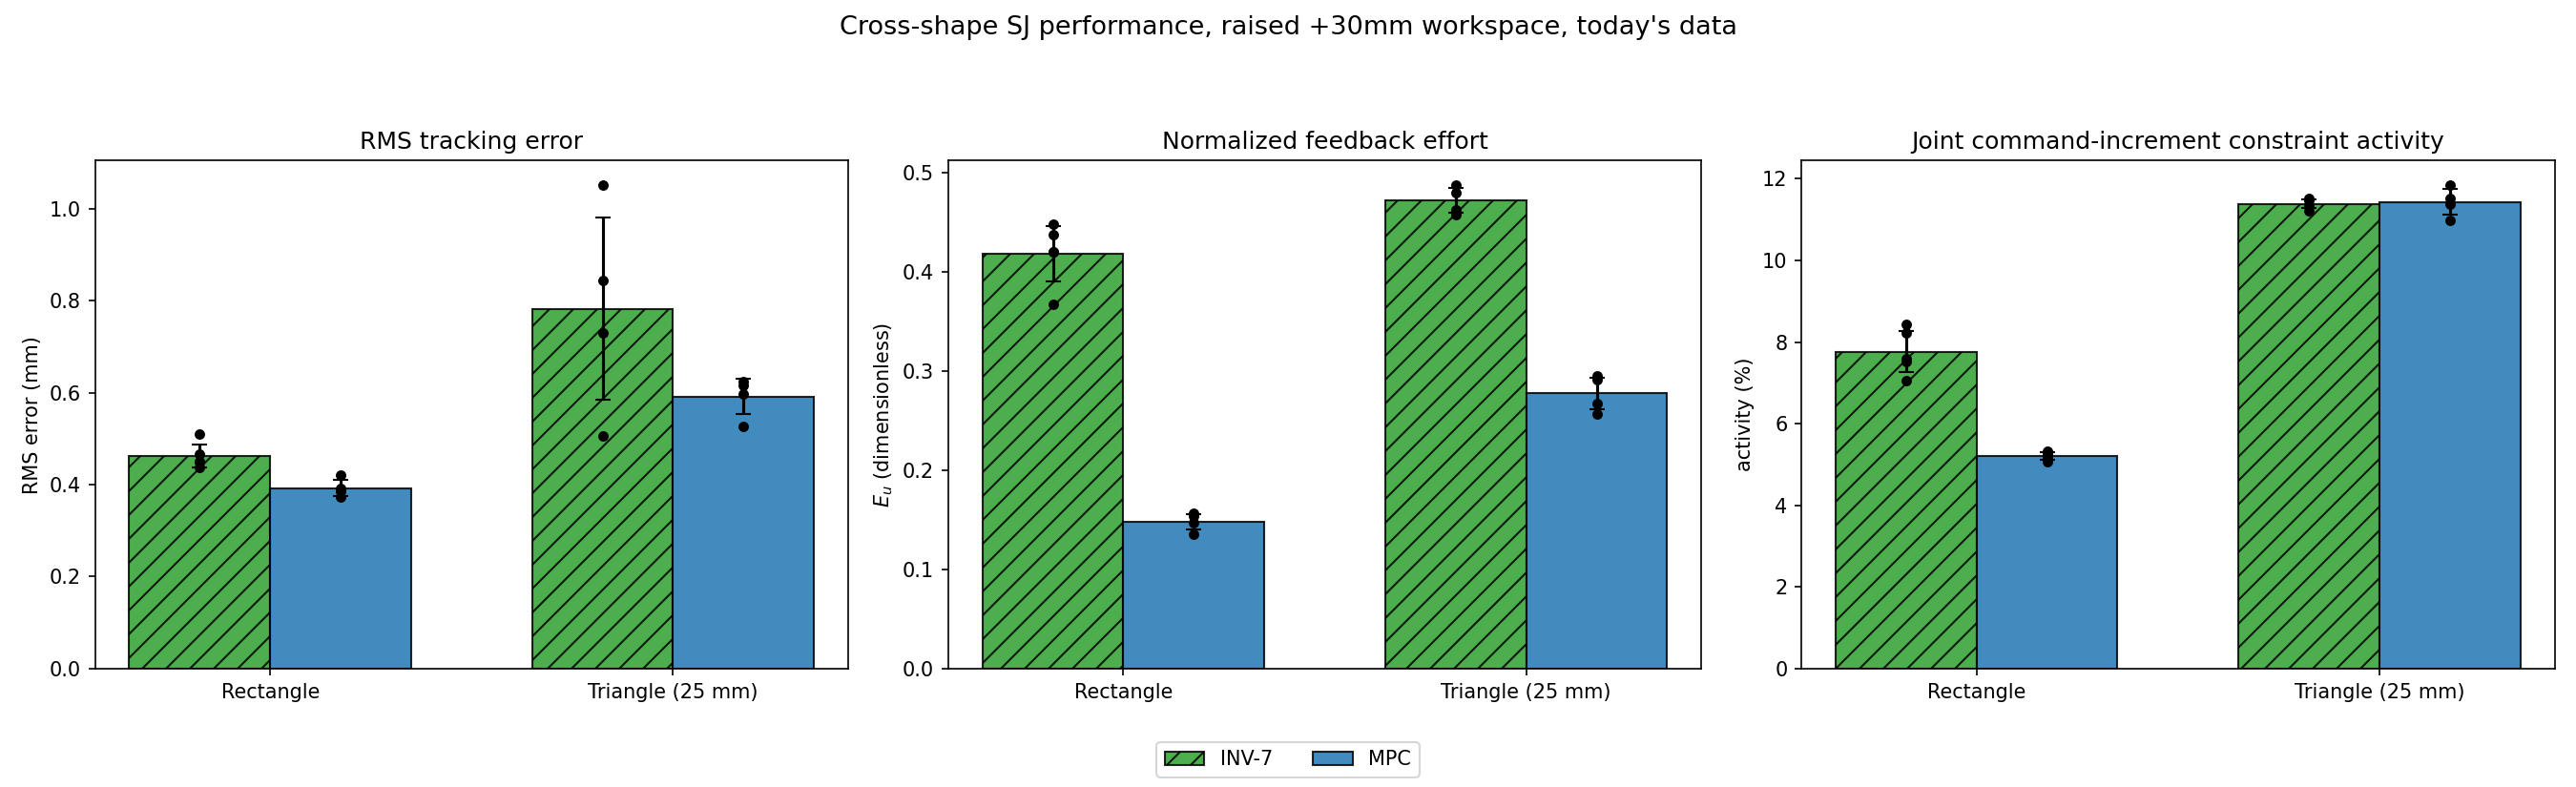

Write the Python code that produced this figure.
"""Cross-shape SJ performance figure, in the style of
paper_package_2026-09-21/00_main/Figure2_cross_shape_SJ_performance.png:
3 panels (RMS tracking error, normalized feedback effort E_u, joint
command-increment constraint activity %), bars = INV-7 (green, hatched)
vs MPC (blue), one bar-pair per shape, individual rep dots overlaid.
Rectangle + triangle only (today's data; U-shape excluded, see
ANALYSIS.md). Uses the SJ (genuine schedule) runs -- this is a clean-
model performance comparison, not the FJ/SJ robustness question (that's
Figures 2/3 in this folder).

Metric definitions (reconstructed, see ANALYSIS.md's caveats):
  E_u: per-rep MEAN of the normalized combined feedback effort
       ||S_u^-1(u0-u_ref)|| across all ticks (same normalization as used
       throughout this project: S_u,q=0.05 rad/s, S_u,L=0.005 m/s).
  activity (%): per-rep MEAN over all (tick, joint) pairs of
       |dq_i|/max_joint_step_rad * 100 -- an average utilization level,
       not a saturation-threshold probability (which was already reported
       as P(active>=0.9) in the earlier effort_and_constraint_activity
       figures and is far smaller, <1%, for both controllers on every
       shape tested).

Run from the repo root:
    python3 close_loop_logs/myrun/paper_style_analysis_2026-09-24/fig2_cross_shape_sj_performance.py
"""
import json
import os

import matplotlib
matplotlib.use("Agg")
import matplotlib.pyplot as plt
import numpy as np

OUTDIR = os.path.dirname(os.path.abspath(__file__))
MAX_JOINT_STEP_RAD = 0.010
S_U_Q = 0.05
S_U_L = 0.005

RECT_DIR = "close_loop_logs/myrun"
TRI_DIR = "close_loop_logs/myrun"

SHAPES = {
    "Rectangle": dict(
        plan_dir="plans/rectangle_10x15mm_skipglobal_zraise30mm_2026-09-24/time_parameterized_configuration_path",
        mpc_sj=[
            f"{RECT_DIR}/mpc_delay_aware_insertion_anchor_zraise30mm_rep2_20260924T113512Z",
            f"{RECT_DIR}/mpc_delay_aware_insertion_anchor_zraise30mm_rep3_20260924T113637Z",
            f"{RECT_DIR}/mpc_delay_aware_insertion_anchor_zraise30mm_rep4_20260924T113802Z",
            f"{RECT_DIR}/mpc_delay_aware_insertion_anchor_zraise30mm_rep5_20260924T114043Z",
        ],
        inv_sj=[
            f"{RECT_DIR}/inv_7dof_delay_aware_zraise30mm_20260924T103744Z",
            f"{RECT_DIR}/inv_7dof_delay_aware_kp1_zraise30mm_rep2_20260924T111308Z",
            f"{RECT_DIR}/inv_7dof_delay_aware_kp1_zraise30mm_rep3_20260924T111434Z",
            f"{RECT_DIR}/inv_7dof_delay_aware_kp1_zraise30mm_rep4_20260924T111548Z",
            f"{RECT_DIR}/inv_7dof_delay_aware_kp1_zraise30mm_rep5_20260924T111702Z",
        ],
    ),
    "Triangle (25 mm)": dict(
        plan_dir="plans/triangle_base25mm_skipglobal_zraise30mm_2026-09-24/time_parameterized_configuration_path",
        mpc_sj=[
            f"{TRI_DIR}/triangle_wide_zraise30mm_closed_mpc_SJ_rep1_20260924T162512Z",
            f"{TRI_DIR}/triangle_wide_zraise30mm_closed_mpc_SJ_rep2_20260924T162637Z",
            f"{TRI_DIR}/triangle_wide_zraise30mm_closed_mpc_SJ_rep3_20260924T162805Z",
            f"{TRI_DIR}/triangle_wide_zraise30mm_closed_mpc_SJ_rep4_20260924T162939Z",
        ],
        inv_sj=[
            f"{TRI_DIR}/triangle_wide_zraise30mm_closed_inv7_SJ_rep1_20260924T164854Z",
            f"{TRI_DIR}/triangle_wide_zraise30mm_closed_inv7_SJ_rep2_20260924T163610Z",
            f"{TRI_DIR}/triangle_wide_zraise30mm_closed_inv7_SJ_rep3_20260924T163730Z",
            f"{TRI_DIR}/triangle_wide_zraise30mm_closed_inv7_SJ_rep4_20260924T163855Z",
        ],
    ),
}


def load_rows(rundir):
    rows = [json.loads(l) for l in open(f"{rundir}/path_follow.jsonl")]
    rows.sort(key=lambda r: r["step"])
    return rows


def per_rep_metrics(rundir, plan_dir):
    import glob
    plan = np.load(glob.glob(plan_dir + "/*.npz")[0])
    input_reference = plan["input_reference"]
    N_REF = plan["state_reference"].shape[0]
    rows = load_rows(rundir)
    err = np.array([r["error_norm_mm"] for r in rows])
    rms = float(np.sqrt(np.mean(err ** 2)))

    effort_vals, activity_vals = [], []
    for r in rows:
        ri = min(r["ref_index"], N_REF - 1)
        u0 = np.asarray(r["u0"], dtype=float)
        u_ref = input_reference[ri]
        du_q = (u0[:6] - u_ref[:6]) / S_U_Q
        du_L = (u0[6] - u_ref[6]) / S_U_L
        effort_vals.append(float(np.sqrt(np.sum(du_q ** 2) + du_L ** 2)))
        dq = np.asarray(r["q_target_delta_rad"], dtype=float)
        activity_vals.extend((np.abs(dq) / MAX_JOINT_STEP_RAD * 100.0).tolist())
    return rms, float(np.mean(effort_vals)), float(np.mean(activity_vals))


results = {}
for shape_name, cfg in SHAPES.items():
    results[shape_name] = {}
    for label, runs in [("INV-7", cfg["inv_sj"]), ("MPC", cfg["mpc_sj"])]:
        rms_list, eu_list, act_list = [], [], []
        for rd in runs:
            rms, eu, act = per_rep_metrics(rd, cfg["plan_dir"])
            rms_list.append(rms); eu_list.append(eu); act_list.append(act)
        results[shape_name][label] = dict(rms=rms_list, eu=eu_list, act=act_list)
        print(f"{shape_name} {label}: RMS={np.mean(rms_list):.3f}+/-{np.std(rms_list):.3f}mm  "
              f"E_u={np.mean(eu_list):.3f}+/-{np.std(eu_list):.3f}  "
              f"activity={np.mean(act_list):.2f}+/-{np.std(act_list):.2f}%")

shape_names = list(SHAPES.keys())
fig, axes = plt.subplots(1, 3, figsize=(18, 5.5))
bar_w = 0.35
colors = {"INV-7": "tab:green", "MPC": "tab:blue"}
hatches = {"INV-7": "//", "MPC": None}

for ax, metric, title, ylabel in [
    (axes[0], "rms", "RMS tracking error", "RMS error (mm)"),
    (axes[1], "eu", "Normalized feedback effort", r"$E_u$ (dimensionless)"),
    (axes[2], "act", "Joint command-increment constraint activity", "activity (%)"),
]:
    x = np.arange(len(shape_names))
    for i, label in enumerate(["INV-7", "MPC"]):
        means = [np.mean(results[s][label][metric]) for s in shape_names]
        sds = [np.std(results[s][label][metric]) for s in shape_names]
        offset = (i - 0.5) * bar_w
        ax.bar(x + offset, means, bar_w, yerr=sds, capsize=4, color=colors[label],
               hatch=hatches[label], edgecolor="black", alpha=0.85, label=label)
        for j, s in enumerate(shape_names):
            vals = results[s][label][metric]
            ax.scatter(np.full(len(vals), x[j] + offset), vals, color="black", s=18, zorder=5)
    ax.set_xticks(x)
    ax.set_xticklabels(shape_names)
    ax.set_title(title)
    ax.set_ylabel(ylabel)

handles, labels = axes[0].get_legend_handles_labels()
fig.legend(handles, labels, loc="lower center", ncol=2, bbox_to_anchor=(0.5, 0.0))
fig.suptitle("Cross-shape SJ performance, raised +30mm workspace, today's data", fontsize=13)
fig.tight_layout(rect=[0, 0.08, 1, 0.92])
OUT = f"{OUTDIR}/fig2_cross_shape_sj_performance.png"
fig.savefig(OUT, dpi=150)
print(f"\nsaved -> {OUT}")
